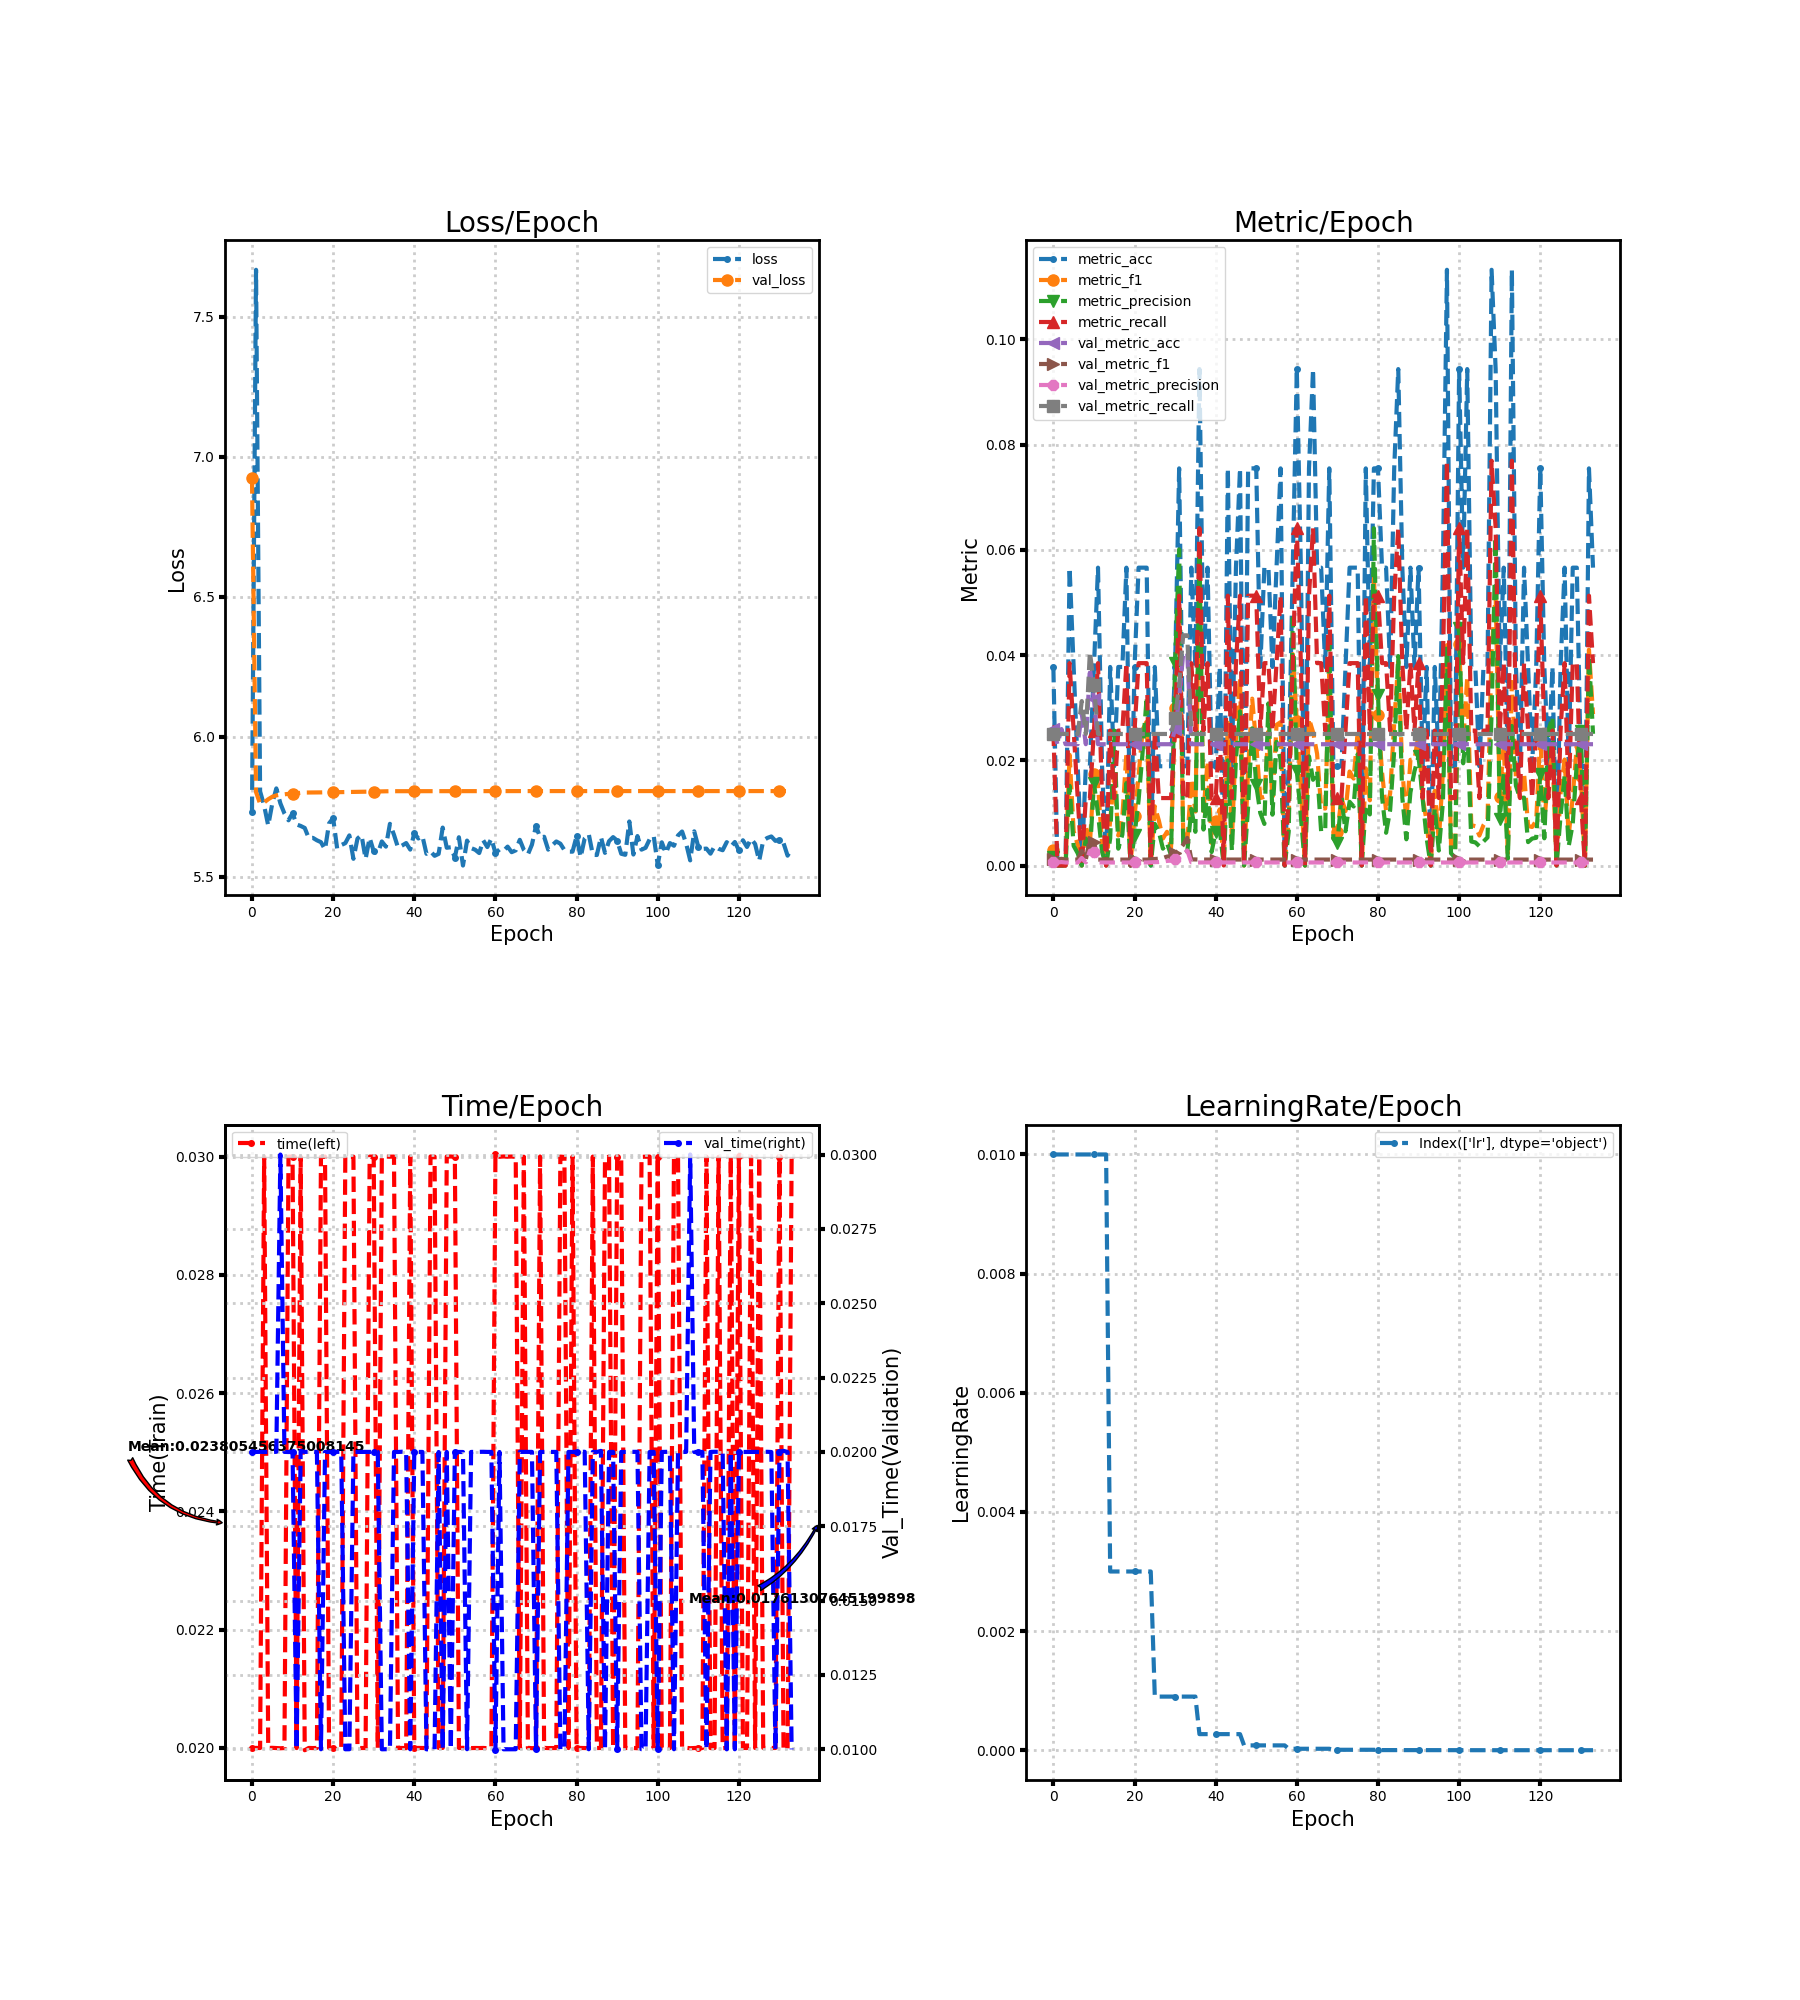

The file beside this chart, header and first rows:
loss, metric_acc, metric_f1, metric_precision, metric_recall, time, lr, val_loss, val_metric_acc, val_metric_f1, val_metric_precision, val_metric_recall, val_time
5.731, 0.03774, 0.003017, 0.001603, 0.02564, 0.02, 0.01, 6.923, 0.02594, 0.001264, 0.0006484, 0.025, 0.02
7.667, 0.0, 0.0, 0.0, 0.0, 0.02, 0.01, 5.802, 0.02305, 0.001127, 0.0005764, 0.025, 0.02
5.804, 0.0, 0.0, 0.0, 0.0, 0.02, 0.01, 5.76, 0.02594, 0.001282, 0.0006579, 0.025, 0.02
5.753, 0.0, 0.0, 0.0, 0.0, 0.03, 0.01, 5.765, 0.02305, 0.001127, 0.0005764, 0.025, 0.02
5.682, 0.0566, 0.02104, 0.01515, 0.03846, 0.02, 0.01, 5.776, 0.02305, 0.001127, 0.0005764, 0.025, 0.02
5.761, 0.03774, 0.006512, 0.003739, 0.02564, 0.02, 0.01, 5.785, 0.02305, 0.001127, 0.0005764, 0.025, 0.02
5.815, 0.01887, 0.003945, 0.002331, 0.01282, 0.02, 0.01, 5.79, 0.02305, 0.001127, 0.0005764, 0.025, 0.02
5.762, 0.0, 0.0, 0.0, 0.0, 0.02, 0.01, 5.793, 0.02882, 0.002755, 0.001441, 0.03125, 0.03
5.726, 0.01887, 0.007326, 0.005128, 0.01282, 0.02, 0.01, 5.794, 0.02305, 0.001127, 0.0005764, 0.025, 0.02
5.701, 0.01887, 0.003945, 0.002331, 0.01282, 0.03, 0.01, 5.796, 0.03746, 0.005083, 0.002813, 0.04063, 0.02
5.726, 0.03774, 0.01748, 0.01567, 0.02564, 0.03, 0.01, 5.796, 0.0317, 0.004523, 0.002621, 0.03438, 0.02
5.686, 0.0566, 0.0153, 0.009936, 0.03846, 0.02, 0.01, 5.797, 0.02305, 0.001127, 0.0005764, 0.025, 0.01
5.681, 0.01887, 0.004274, 0.002564, 0.01282, 0.03, 0.01, 5.799, 0.02305, 0.001127, 0.0005764, 0.025, 0.02004
5.674, 0.0, 0.0, 0.0, 0.0, 0.01996, 0.01, 5.8, 0.02305, 0.001127, 0.0005764, 0.025, 0.02
5.637, 0.03774, 0.008547, 0.005128, 0.02564, 0.02, 0.003, 5.8, 0.02305, 0.001127, 0.0005764, 0.025, 0.02
5.638, 0.01887, 0.01709, 0.02564, 0.01282, 0.02, 0.003, 5.8, 0.02305, 0.001127, 0.0005764, 0.025, 0.02
5.63, 0.03774, 0.005698, 0.003205, 0.02564, 0.02, 0.003, 5.801, 0.02305, 0.001127, 0.0005764, 0.025, 0.02
5.623, 0.03774, 0.009259, 0.005876, 0.02564, 0.03, 0.003, 5.801, 0.02305, 0.001127, 0.0005764, 0.025, 0.01
5.597, 0.0566, 0.02133, 0.01567, 0.03846, 0.03, 0.003, 5.801, 0.02305, 0.001127, 0.0005764, 0.025, 0.02
5.69, 0.0, 0.0, 0.0, 0.0, 0.02, 0.003, 5.802, 0.02305, 0.001127, 0.0005764, 0.025, 0.02
5.709, 0.03774, 0.009361, 0.0058, 0.02564, 0.02, 0.003, 5.801, 0.02305, 0.001127, 0.0005764, 0.025, 0.02
5.599, 0.0566, 0.01694, 0.01239, 0.03846, 0.02, 0.003, 5.802, 0.02305, 0.001127, 0.0005764, 0.025, 0.02
5.613, 0.0566, 0.02584, 0.02161, 0.03846, 0.02, 0.003, 5.802, 0.02305, 0.001127, 0.0005764, 0.025, 0.02
5.62, 0.0566, 0.02735, 0.03205, 0.03846, 0.03, 0.003, 5.802, 0.02305, 0.001127, 0.0005764, 0.025, 0.01
5.647, 0.0, 0.0, 0.0, 0.0, 0.03, 0.003, 5.802, 0.02305, 0.00118, 0.0006042, 0.025, 0.01
5.564, 0.03774, 0.01125, 0.007919, 0.02564, 0.03, 0.0009, 5.803, 0.02305, 0.00122, 0.000625, 0.025, 0.02
5.636, 0.01887, 0.008547, 0.00641, 0.01282, 0.02, 0.0009, 5.803, 0.02305, 0.001299, 0.0006667, 0.025, 0.02
5.648, 0.01887, 0.005128, 0.003205, 0.01282, 0.02, 0.0009, 5.803, 0.02305, 0.001429, 0.0007353, 0.025, 0.02
5.563, 0.01887, 0.00641, 0.004274, 0.01282, 0.02, 0.0009, 5.803, 0.02305, 0.001695, 0.0008772, 0.025, 0.02
5.639, 0.01887, 0.003419, 0.001972, 0.01282, 0.03, 0.0009, 5.804, 0.02305, 0.001802, 0.0009346, 0.025, 0.02
5.59, 0.03774, 0.02991, 0.03846, 0.02564, 0.03, 0.0009, 5.804, 0.02594, 0.002291, 0.001194, 0.02813, 0.02
5.582, 0.07547, 0.04721, 0.06007, 0.05128, 0.02, 0.0009, 5.804, 0.0317, 0.002939, 0.001536, 0.03438, 0.02
5.626, 0.01887, 0.00641, 0.004274, 0.01282, 0.03, 0.0009, 5.805, 0.04035, 0.003947, 0.002067, 0.04375, 0.009999
5.607, 0.01887, 0.004274, 0.002564, 0.01282, 0.03, 0.0009, 5.805, 0.04035, 0.00525, 0.002865, 0.04375, 0.01
5.689, 0.0566, 0.01644, 0.01076, 0.03846, 0.03, 0.0009, 5.805, 0.02305, 0.001176, 0.0006024, 0.025, 0.009999
5.649, 0.03774, 0.01026, 0.00641, 0.02564, 0.03, 0.0009, 5.805, 0.02305, 0.001149, 0.0005882, 0.025, 0.02
5.603, 0.09434, 0.05495, 0.05983, 0.0641, 0.02, 0.00027, 5.805, 0.02305, 0.001136, 0.0005814, 0.025, 0.02
5.611, 0.03774, 0.01034, 0.006838, 0.02564, 0.02, 0.00027, 5.805, 0.02305, 0.001136, 0.0005814, 0.025, 0.02001
5.62, 0.0566, 0.01979, 0.01433, 0.03846, 0.02, 0.00027, 5.805, 0.02305, 0.001136, 0.0005814, 0.025, 0.02
5.596, 0.01887, 0.004274, 0.002564, 0.01282, 0.03, 0.00027, 5.805, 0.02305, 0.001133, 0.0005797, 0.025, 0.009999
5.655, 0.01887, 0.008547, 0.00641, 0.01282, 0.02, 0.00027, 5.805, 0.02305, 0.001127, 0.0005764, 0.025, 0.02
5.636, 0.03774, 0.01068, 0.006838, 0.02564, 0.02, 0.00027, 5.805, 0.02305, 0.001127, 0.0005764, 0.025, 0.02
5.645, 0.0, 0.0, 0.0, 0.0, 0.02, 0.00027, 5.805, 0.02305, 0.001127, 0.0005764, 0.025, 0.02
5.581, 0.07547, 0.02714, 0.01999, 0.05128, 0.02, 0.00027, 5.805, 0.02305, 0.001127, 0.0005764, 0.025, 0.009998
5.591, 0.01887, 0.004662, 0.002849, 0.01282, 0.03, 0.00027, 5.805, 0.02305, 0.001127, 0.0005764, 0.025, 0.01
5.574, 0.0566, 0.02436, 0.0203, 0.03846, 0.03, 0.00027, 5.805, 0.02305, 0.001127, 0.0005764, 0.025, 0.01
5.581, 0.07547, 0.03561, 0.0293, 0.05128, 0.02, 0.00027, 5.805, 0.02305, 0.001127, 0.0005764, 0.025, 0.02
5.675, 0.0, 0.0, 0.0, 0.0, 0.02, 8.1e-05, 5.805, 0.02305, 0.001127, 0.0005764, 0.025, 0.009998
5.603, 0.07547, 0.01825, 0.01117, 0.05128, 0.03, 8.1e-05, 5.805, 0.02305, 0.001127, 0.0005764, 0.025, 0.02
5.605, 0.07547, 0.03171, 0.02607, 0.05128, 0.03, 8.1e-05, 5.805, 0.02305, 0.001127, 0.0005764, 0.025, 0.01
5.568, 0.07547, 0.023, 0.01528, 0.05128, 0.03, 8.1e-05, 5.805, 0.02305, 0.001127, 0.0005764, 0.025, 0.02
5.641, 0.03774, 0.01282, 0.009972, 0.02564, 0.02, 8.1e-05, 5.805, 0.02305, 0.001127, 0.0005764, 0.025, 0.02
5.54, 0.0566, 0.01306, 0.007906, 0.03846, 0.02, 8.1e-05, 5.805, 0.02305, 0.001127, 0.0005764, 0.025, 0.02
5.629, 0.0566, 0.02549, 0.03081, 0.03846, 0.02, 8.1e-05, 5.805, 0.02305, 0.001127, 0.0005764, 0.025, 0.01
5.602, 0.03774, 0.01231, 0.009662, 0.02564, 0.02, 8.1e-05, 5.805, 0.02305, 0.001127, 0.0005764, 0.025, 0.02
5.596, 0.0566, 0.02674, 0.0235, 0.03846, 0.02, 8.1e-05, 5.805, 0.02305, 0.001127, 0.0005764, 0.025, 0.02
5.584, 0.07547, 0.02724, 0.02009, 0.05128, 0.02, 8.1e-05, 5.805, 0.02305, 0.001127, 0.0005764, 0.025, 0.02
5.629, 0.0, 0.0, 0.0, 0.0, 0.02, 8.1e-05, 5.805, 0.02305, 0.001127, 0.0005764, 0.025, 0.02
5.606, 0.01887, 0.008547, 0.00641, 0.01282, 0.02, 2.43e-05, 5.805, 0.02305, 0.001127, 0.0005764, 0.025, 0.02
5.636, 0.0566, 0.04017, 0.04701, 0.03846, 0.02, 2.43e-05, 5.805, 0.02305, 0.001127, 0.0005764, 0.025, 0.02
... 74 more rows
